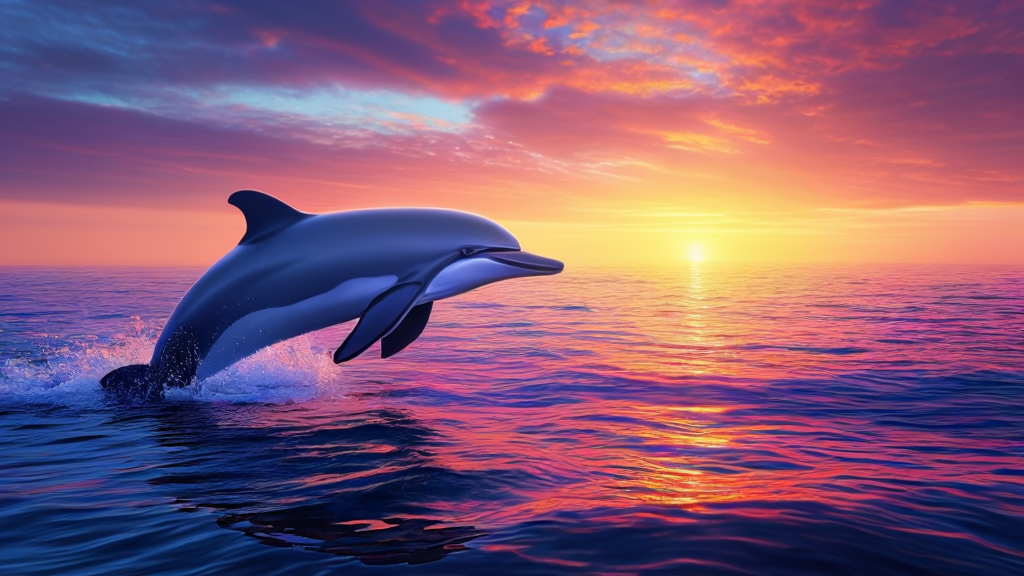
Generation parameters embedded in this image by ComfyUI (PNG 'prompt' text chunk: the API-format workflow graph, JSON):
{"19":{"inputs":{"seed":2,"steps":20,"cfg":4.0,"sampler_name":"euler_ancestral","scheduler":"simple","denoise":1.0,"model":["26",0],"positive":["20",0],"negative":["21",0],"latent_image":["36",0]},"class_type":"KSampler","_meta":{"title":"KSampler"}},"20":{"inputs":{"text":"dolphin at sea, dawn, high details, 8k, vivid colors, contrast light","clip":["26",1]},"class_type":"CLIPTextEncode","_meta":{"title":"CLIP Text Encode (Prompt)"}},"21":{"inputs":{"text":"","clip":["26",1]},"class_type":"CLIPTextEncode","_meta":{"title":"CLIP Text Encode (Prompt)"}},"22":{"inputs":{"samples":["23",0],"vae":["27",2]},"class_type":"VAEDecode","_meta":{"title":"VAE Decode"}},"23":{"inputs":{"seed":2,"steps":10,"cfg":1.1,"sampler_name":"euler_ancestral","scheduler":"simple","denoise":1.0,"model":["27",0],"positive":["24",0],"negative":["25",0],"latent_image":["36",1]},"class_type":"KSampler","_meta":{"title":"KSampler"}},"24":{"inputs":{"conditioning":["25",0],"stage_c":["19",0]},"class_type":"StableCascade_StageB_Conditioning","_meta":{"title":"StableCascade_StageB_Conditioning"}},"25":{"inputs":{"conditioning":["20",0]},"class_type":"ConditioningZeroOut","_meta":{"title":"ConditioningZeroOut"}},"26":{"inputs":{"ckpt_name":"stable_cascade_stage_c.safetensors"},"class_type":"CheckpointLoaderSimple","_meta":{"title":"Load Checkpoint"}},"27":{"inputs":{"ckpt_name":"stable_cascade_stage_b.safetensors"},"class_type":"CheckpointLoaderSimple","_meta":{"title":"Load Checkpoint"}},"36":{"inputs":{"width":1024,"height":576,"compression":32,"batch_size":1},"class_type":"StableCascade_EmptyLatentImage","_meta":{"title":"StableCascade_EmptyLatentImage"}},"38":{"inputs":{"upscale_method":"nearest-exact","scale_by":1.5,"image":["22",0]},"class_type":"ImageScaleBy","_meta":{"title":"Upscale Image By"}},"78":{"inputs":{"seed":2,"steps":20,"cfg":4,"sampler_name":"euler_ancestral","scheduler":"simple","denoise":0.5,"model":["26",0],"positive":["20",0],"negative":["21",0],"latent_image":["85",0]},"class_type":"KSampler","_meta":{"title":"KSampler"}},"79":{"inputs":{"samples":["80",0],"vae":["27",2]},"class_type":"VAEDecode","_meta":{"title":"VAE Decode"}},"80":{"inputs":{"seed":2,"steps":10,"cfg":1.1,"sampler_name":"euler_ancestral","scheduler":"simple","denoise":1,"model":["27",0],"positive":["81",0],"negative":["82",0],"latent_image":["85",1]},"class_type":"KSampler","_meta":{"title":"KSampler"}},"81":{"inputs":{"conditioning":["82",0],"stage_c":["78",0]},"class_type":"StableCascade_StageB_Conditioning","_meta":{"title":"StableCascade_StageB_Conditioning"}},"82":{"inputs":{"conditioning":["20",0]},"class_type":"ConditioningZeroOut","_meta":{"title":"ConditioningZeroOut"}},"85":{"inputs":{"compression":32,"image":["38",0],"vae":["26",2]},"class_type":"StableCascade_StageC_VAEEncode","_meta":{"title":"StableCascade_StageC_VAEEncode"}},"86":{"inputs":{"filename_prefix":"ComfyUI","images":["22",0]},"class_type":"SaveImage","_meta":{"title":"Save Image"}}}